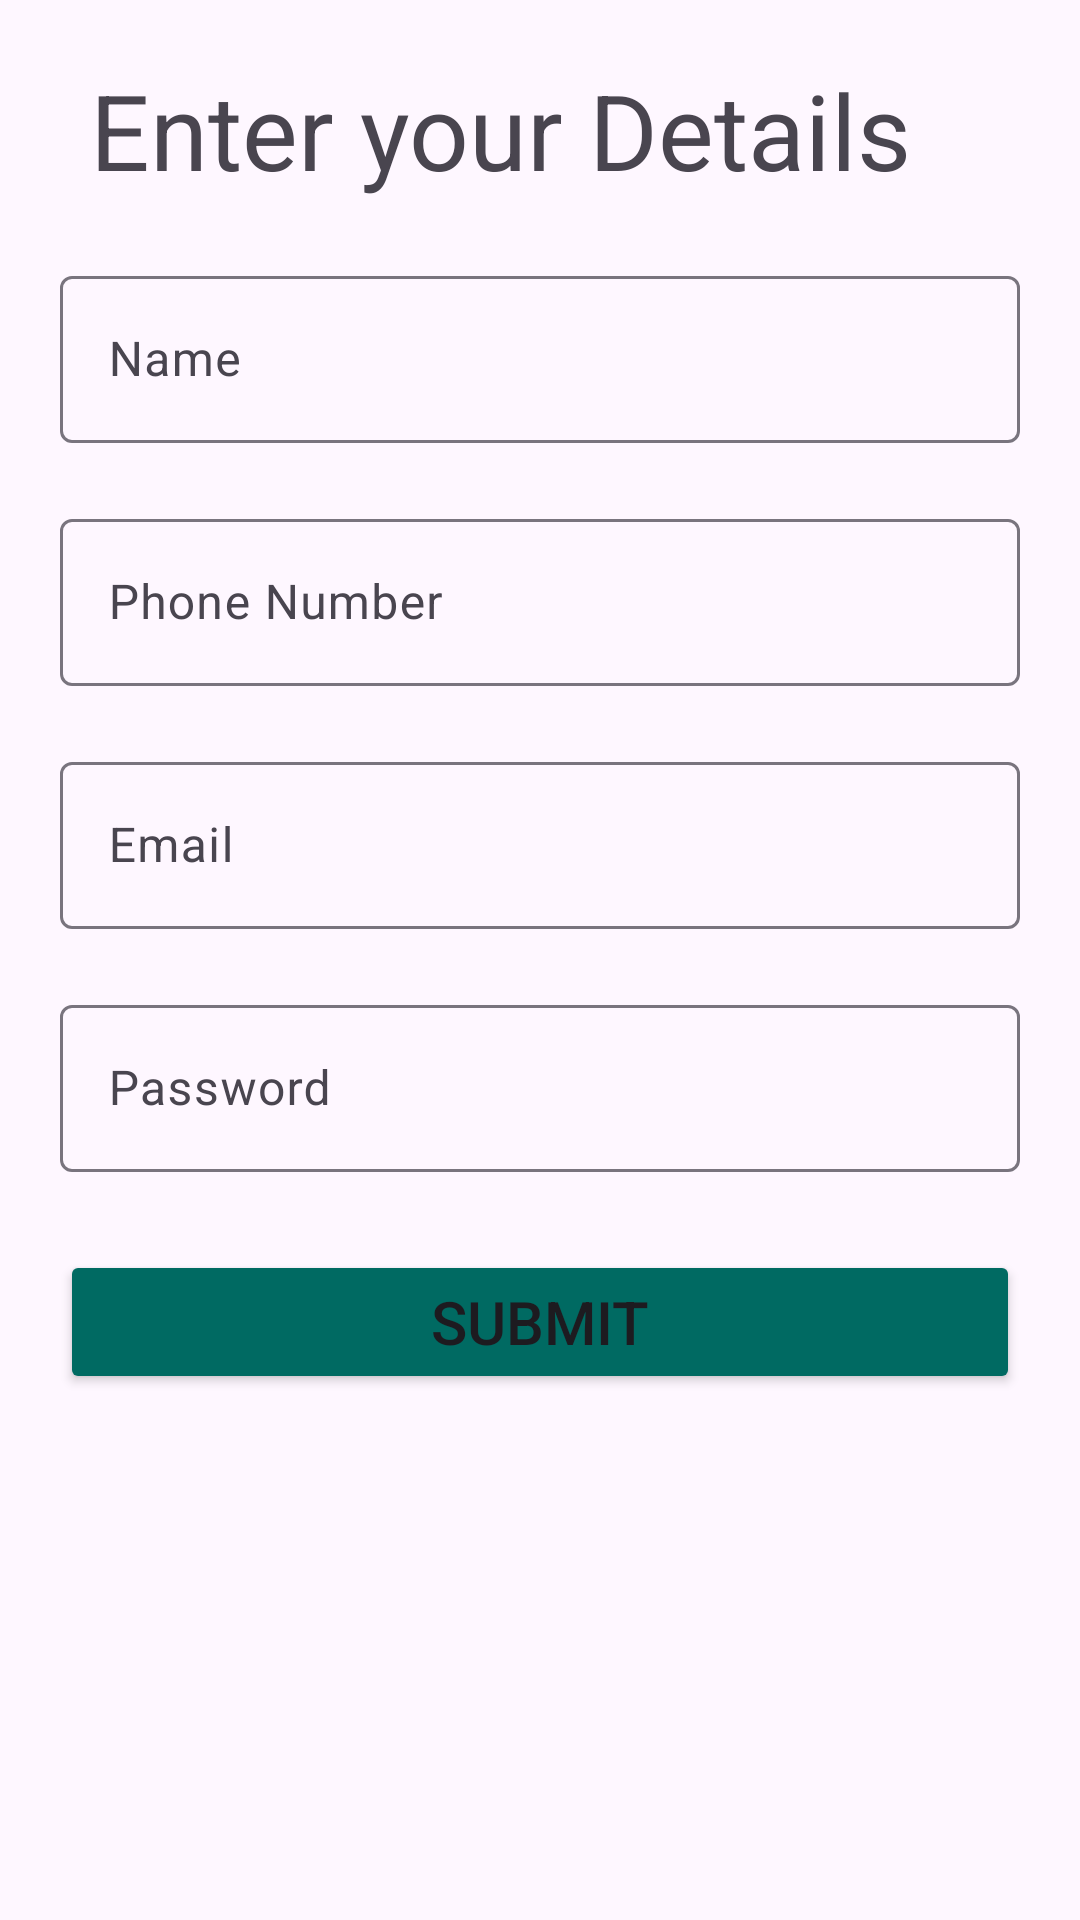

This screen was rendered from an Android layout file. Write that file and the resources it references.
<!-- AndroidManifest.xml: application theme Theme.FreshFins -->
<!-- res/layout/activity_user_registration.xml -->
<?xml version="1.0" encoding="utf-8"?>
<LinearLayout
        android:orientation="vertical"
        xmlns:android="http://schemas.android.com/apk/res/android"
        xmlns:tools="http://schemas.android.com/tools"
        xmlns:app="http://schemas.android.com/apk/res-auto"
        android:layout_width="match_parent"
        android:layout_height="match_parent"
        android:layout_margin="20dp"
        android:padding="20dp"
        tools:context=".UserRegistration">

    <TextView
            android:layout_width="match_parent"
            android:layout_height="wrap_content"
            android:textSize="35sp"
            android:layout_marginBottom="10dp"
            android:layout_marginStart="10dp"
            android:text="Enter your Details">

    </TextView>

    <com.google.android.material.textfield.TextInputLayout
            android:id="@+id/name_input_layout"
            style="@style/Widget.Material3.TextInputLayout.OutlinedBox"
            android:layout_width="match_parent"
            android:layout_marginVertical="10dp"
            android:layout_height="wrap_content"
            android:hint="Name">

        <com.google.android.material.textfield.TextInputEditText
                android:id="@+id/name_input"
                android:layout_width="match_parent"
                android:inputType="text"
                android:layout_height="wrap_content" />
    </com.google.android.material.textfield.TextInputLayout>

    <com.google.android.material.textfield.TextInputLayout
            android:id="@+id/phone_input_layout"
            style="@style/Widget.Material3.TextInputLayout.OutlinedBox"
            android:layout_width="match_parent"
            android:layout_marginVertical="10dp"
            android:layout_height="wrap_content"
            android:hint="Phone Number">

        <com.google.android.material.textfield.TextInputEditText
                android:id="@+id/phone_input"
                android:layout_width="match_parent"
                android:inputType="phone"
                android:layout_height="wrap_content" />
    </com.google.android.material.textfield.TextInputLayout>

    <com.google.android.material.textfield.TextInputLayout
            android:id="@+id/email_input_layout"
            style="@style/Widget.Material3.TextInputLayout.OutlinedBox"
            android:layout_width="match_parent"
            android:layout_marginVertical="10dp"
            android:layout_height="wrap_content"
            android:hint="Email">

        <com.google.android.material.textfield.TextInputEditText
                android:id="@+id/email_input"
                android:layout_width="match_parent"
                android:inputType="textEmailAddress"
                android:layout_height="wrap_content" />
    </com.google.android.material.textfield.TextInputLayout>

    <com.google.android.material.textfield.TextInputLayout
            android:id="@+id/password_input_layout"
            style="@style/Widget.Material3.TextInputLayout.OutlinedBox"
            android:layout_width="match_parent"
            android:layout_marginVertical="10dp"
            android:layout_height="wrap_content"
            android:hint="Password">

        <com.google.android.material.textfield.TextInputEditText
                android:id="@+id/password_input"
                android:layout_width="match_parent"
                android:inputType="textPassword"
                android:layout_height="wrap_content" />
    </com.google.android.material.textfield.TextInputLayout>

    <Button
            android:id="@+id/submit_button"
            android:layout_width="match_parent"
            android:layout_height="wrap_content"
            android:layout_marginTop="16dp"
            android:textSize="20sp"
            android:backgroundTint="#006A62"
            android:text="Submit"/>

</LinearLayout>
<!-- resources referenced by this layout -->
<resources>
  <style name="Theme.FreshFins" parent="Base.Theme.FreshFins" />
  <style name="Base.Theme.FreshFins" parent="Theme.Material3.DayNight.NoActionBar">
          
          
      </style>
</resources>
